Run: headless pygame with SDL's dummy video driver; simulated clock (each Clock.tick advances the game by its frame time, no real sleeping); random seed 0; keys injected as events and as key.get_pressed() state; no mouse input.
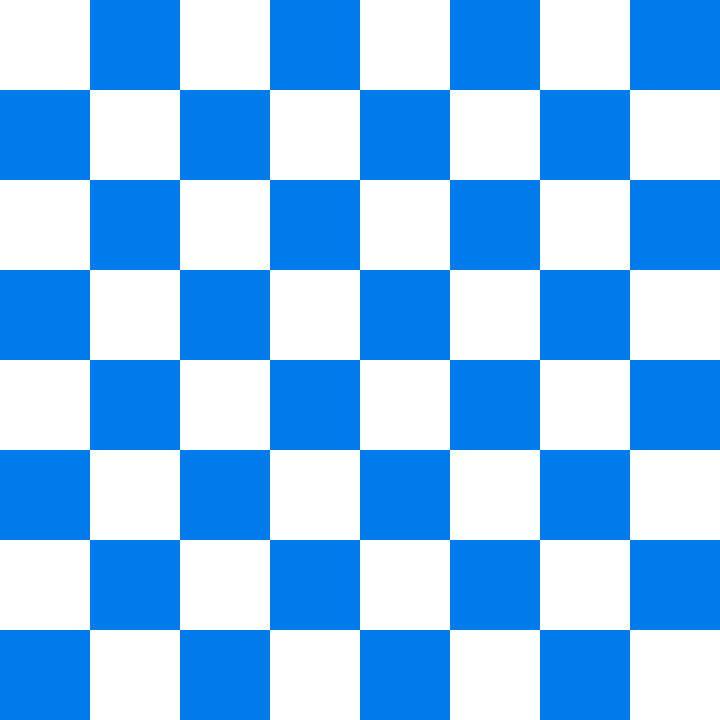
Frame 1 of 4 · flips 1–60 · no input
Frame 2 of 4 · flips 61–180 · tapped SPACE, RETURN · held RIGHT (→), D · screen unchanged from frame 1, image omitted
Frame 3 of 4 · flips 181–300 · held DOWN (↓), S · screen unchanged from frame 2, image omitted
Frame 4 of 4 · flips 301–420 · held LEFT (←), A, UP (↑), W · screen unchanged from frame 3, image omitted

The pygame program that drew these frames:

import pygame
import sys

# Define some Constants
ASPECT = 720
FPS = 144
BLUE = (1, 122, 235)
WHITE = (255, 255, 255)
BLOCK = 90


# Setup the Pygame screen
pygame.init()
SCREEN = pygame.display.set_mode((ASPECT, ASPECT))
CLOCK = pygame.time.Clock()
SCREEN.fill(WHITE)

# The main function
def main():
    while True:
        drawGrid()
        for event in pygame.event.get():
            if event.type == pygame.QUIT:
                pygame.quit()
                sys.exit()
        
        pygame.display.flip()
        CLOCK.tick(FPS)

        pygame.display.update()



# Draw the Chess Grid
def drawGrid():
    is_white = False # Check the color of the square
    for x in range(0, ASPECT, BLOCK):
        is_white = True if not is_white else False
        for y in range(0, ASPECT, BLOCK):
            rect = pygame.Rect(x,y,BLOCK,BLOCK)
            if is_white:
                pygame.draw.rect(SCREEN, WHITE, rect)
                is_white = False
            else:
                pygame.draw.rect(SCREEN, BLUE, rect)
                is_white = True

main()
